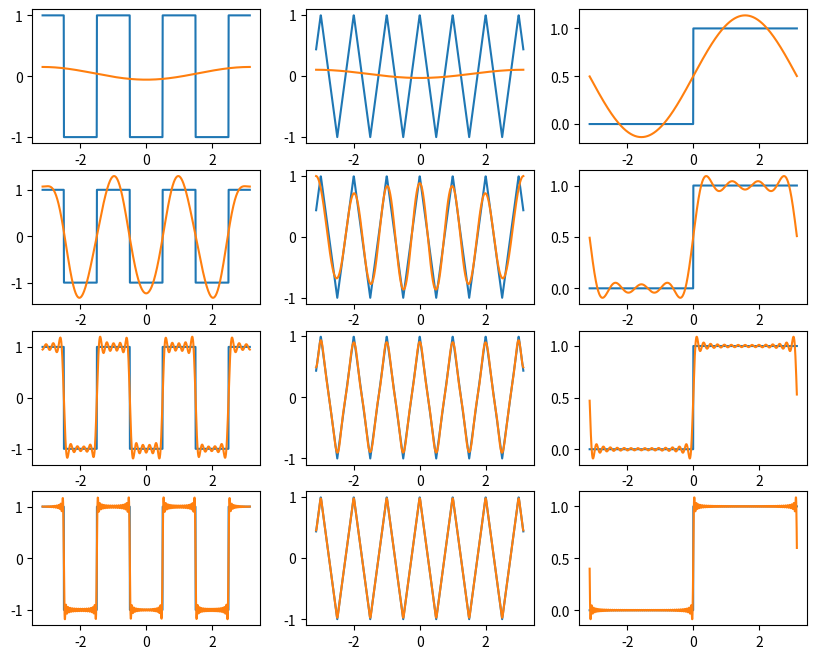

Source code (Python):
import numpy as np
import matplotlib.pyplot as plt


def f(x):
    return (-1)**(np.floor(x + 0.5) + 1)


def g(t):
    return np.abs(t - np.floor(t) - 0.5) * 4 - 1


def h(x):
    return np.heaviside(x, 1)


def complex_fourier_coefficients(x, M):
    # 计算复指数傅里叶系数
    T = len(x)
    n = np.arange(-M, M + 1)
    c = np.zeros(2 * M + 1, dtype=complex)
    for i in range(2 * M + 1):
        c[i] = np.sum(x * np.exp(-1j * 2 * np.pi / T * n[i] * np.arange(T)))
    return c / T


def complex_fourier_series(x, M):
    # 使用复指数傅里叶级数逼近原始信号
    T = len(x)
    n = np.arange(-M, M + 1)
    c = complex_fourier_coefficients(x, M)
    xs = np.zeros(T, dtype=complex)
    for i in range(2 * M + 1):
        xs += c[i] * np.exp(1j * 2 * np.pi / T * n[i] * np.arange(T))
    return xs.real


# 定义常数
L = np.pi
t = np.linspace(-L, L, 1000)

# 定义参数
funcs = [f(t), g(t), h(t)]
Ms = [1, 7, 29, 99]

fig = plt.figure(figsize=(10, 8))
for x_index in range(len(funcs)):
    x = funcs[x_index]

    for M_index in range(len(Ms)):
        # 逼近原始信号
        M = Ms[M_index]
        x_approx = complex_fourier_series(x, M)

        # 绘图显示
        sub = fig.add_subplot(len(Ms), len(funcs),
                              x_index + M_index * len(funcs) + 1)
        plt.plot(t, x, label='Original signal')
        plt.plot(t, x_approx, label=f'Approximation with {M}')

plt.show()
